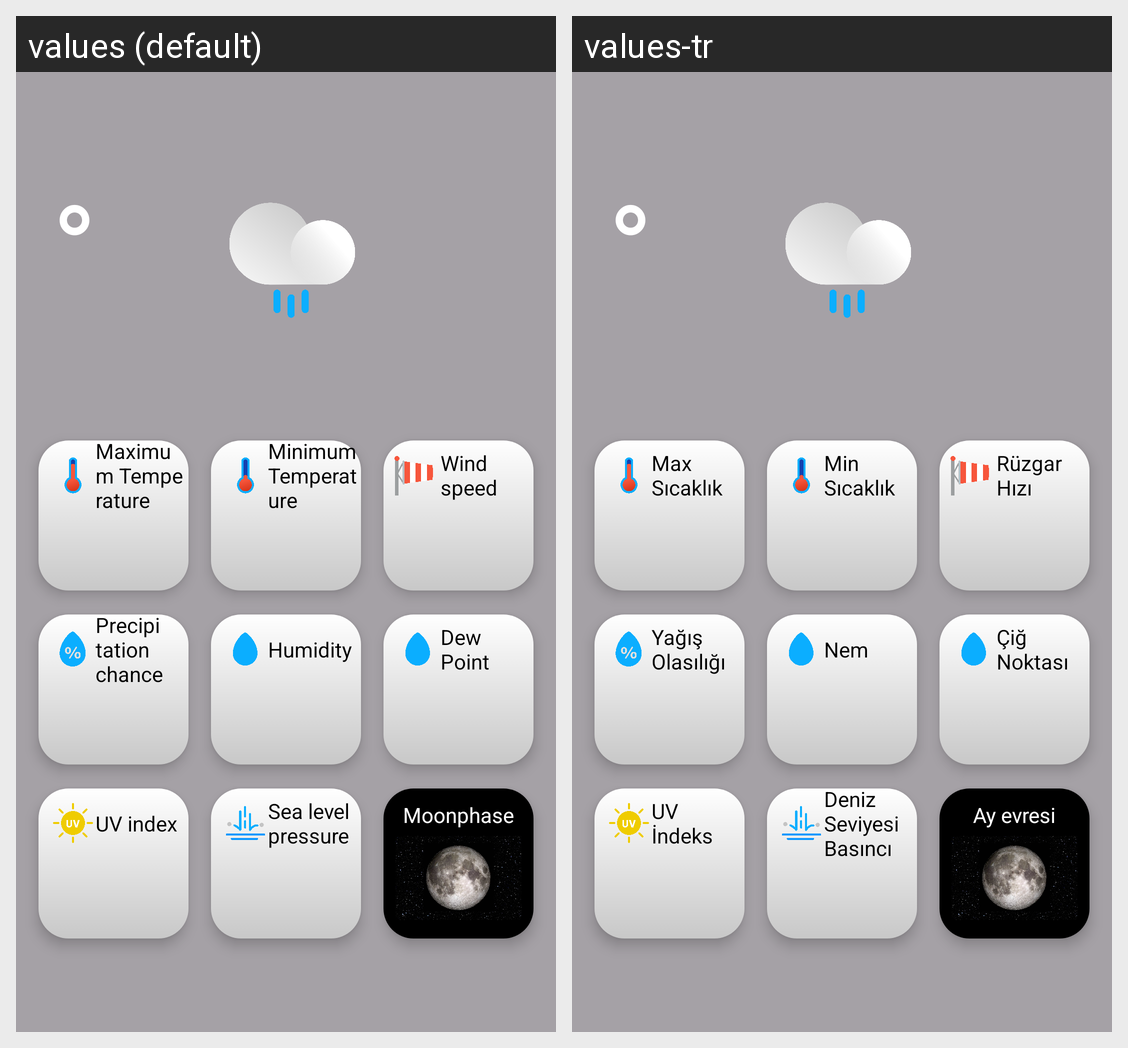

Here is an Android app screen in its default locale and in the app's own translations. Write out the translated-string differences for the strings that appear on this screen.
Android screen res/layout/bottom_sheet_day_weather.xml rendered under 2 locales, left to right: values (default), values-tr. Device: Nexus 5 (rendered at 1080×1920; each locale shown at half size, 540×960, under a caption strip naming it); theme Theme.Weather.
Strings drawn on this screen, with the default value and each locale's value (text and hints the layout hard-codes, and strings that could not be matched under every locale, appear in the picture but are not listed):

tempmax
  values: Maximum Temperature
  values-tr: Max Sıcaklık

tempmin
  values: Minimum Temperature
  values-tr: Min Sıcaklık

windspeed
  values: Wind speed
  values-tr: Rüzgar Hızı

precipprob
  values: Precipitation chance
  values-tr: Yağış Olasılığı

humidity
  values: Humidity
  values-tr: Nem

dew
  values: Dew Point
  values-tr: Çiğ Noktası

uvindex
  values: UV index
  values-tr: UV İndeks

pressure
  values: Sea level pressure
  values-tr: Deniz Seviyesi Basıncı

moonphase
  values: Moonphase
  values-tr: Ay evresi
